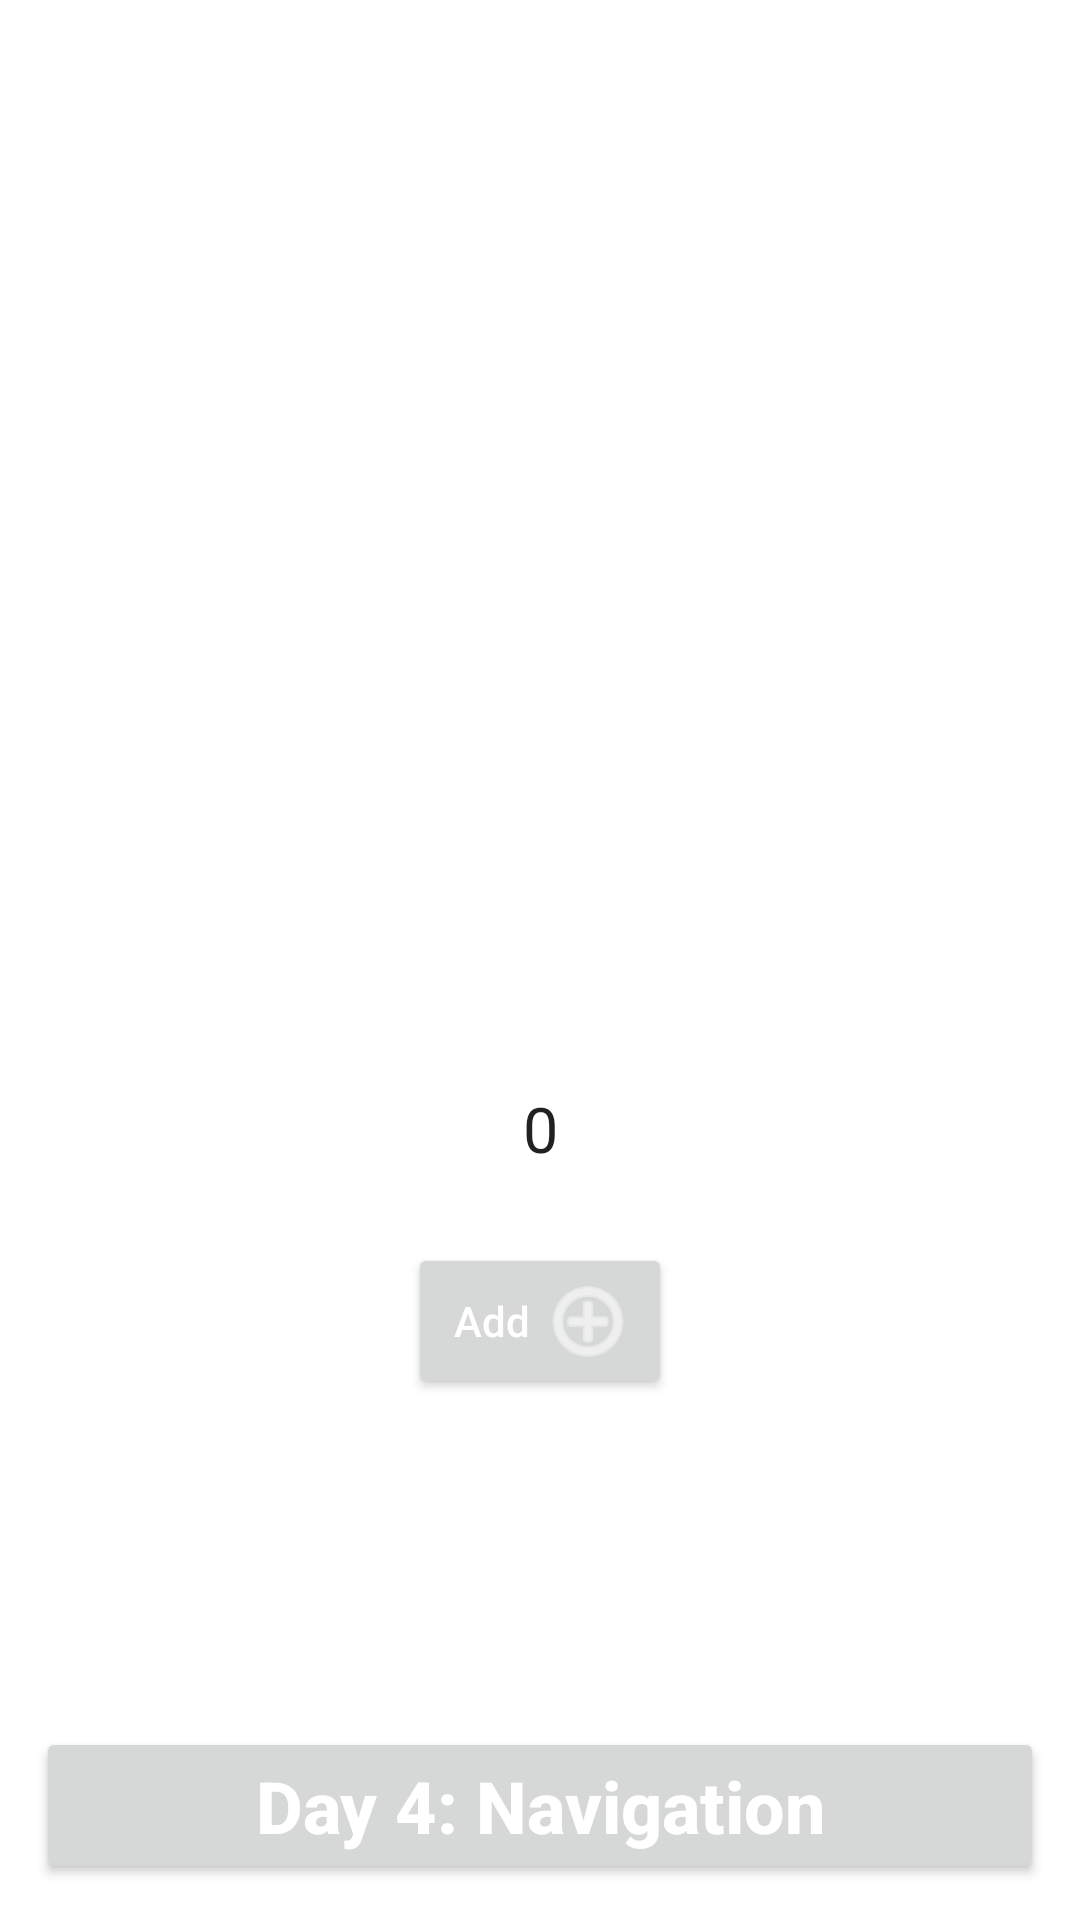

Write the Android layout XML for this screen, with the resource values it uses.
<!-- AndroidManifest.xml: application theme AppTheme -->
<!-- res/layout/activity_counter.xml -->
<?xml version="1.0" encoding="utf-8"?>
<RelativeLayout
    xmlns:android="http://schemas.android.com/apk/res/android"
    xmlns:tools="http://schemas.android.com/tools"
    android:layout_width="match_parent"
    android:layout_height="match_parent"
    tools:context=".Counter">

    <ImageView
        android:id="@+id/sweet_img"
        android:layout_width="match_parent"
        android:layout_height="300dp"
        android:scaleType="centerCrop"
        android:contentDescription="@string/sweet_image"
        android:src="@mipmap/ic_launcher"/>

    <TextView
        android:id="@+id/counter_tv"
        android:layout_width="match_parent"
        android:layout_height="wrap_content"
        android:text="@string/_0"
        android:padding="12dp"
        android:textSize="21sp"
        android:layout_below="@+id/sweet_img"
        android:layout_marginTop="50dp"
        android:textAlignment="center"
        android:textColor="?android:textColorPrimary"/>

    <Button
        android:id="@+id/increase"
        android:layout_width="wrap_content"
        android:layout_height="wrap_content"
        android:layout_below="@+id/counter_tv"
        android:layout_centerHorizontal="true"
        android:layout_marginTop="12dp"
        android:textColor="@android:color/white"
        android:text="@string/add"
        android:drawableEnd="@android:drawable/ic_menu_add"
        android:drawableTint="@android:color/white"
        android:textAllCaps="false"
        tools:targetApi="m" />

    <Button
        android:layout_width="match_parent"
        android:layout_height="wrap_content"
        android:layout_alignParentBottom="true"
        android:text="@string/day_1_counter_app"
        android:textColor="@android:color/white"
        android:textAlignment="center"
        android:textSize="24sp"
        android:textStyle="bold"
        android:layout_margin="12dp"
        android:textAllCaps="false"/>

</RelativeLayout>
<!-- resources referenced by this layout -->
<resources>
  <string name="_0">0</string>
  <string name="add">Add</string>
  <string name="day_1_counter_app">Day 4: Navigation</string>
  <string name="sweet_image">Sweet image</string>
  <style name="AppTheme" parent="Theme.MaterialComponents.DayNight.NoActionBar">
          
          <item name="colorPrimary">@color/colorPrimary</item>
          <item name="colorPrimaryDark">@color/colorPrimaryDark</item>
          <item name="colorAccent">@color/colorAccent</item>
          <item name="android:textColor">?android:textColorPrimary</item>
      </style>
  <!-- not gathered from this repository: default colours our renderer supplied (Android Studio template values) -->
  <color name="colorPrimary">#FF6200EE</color>
  <color name="colorPrimaryDark">#FF3700B3</color>
  <color name="colorAccent">#FF03DAC5</color>
</resources>
